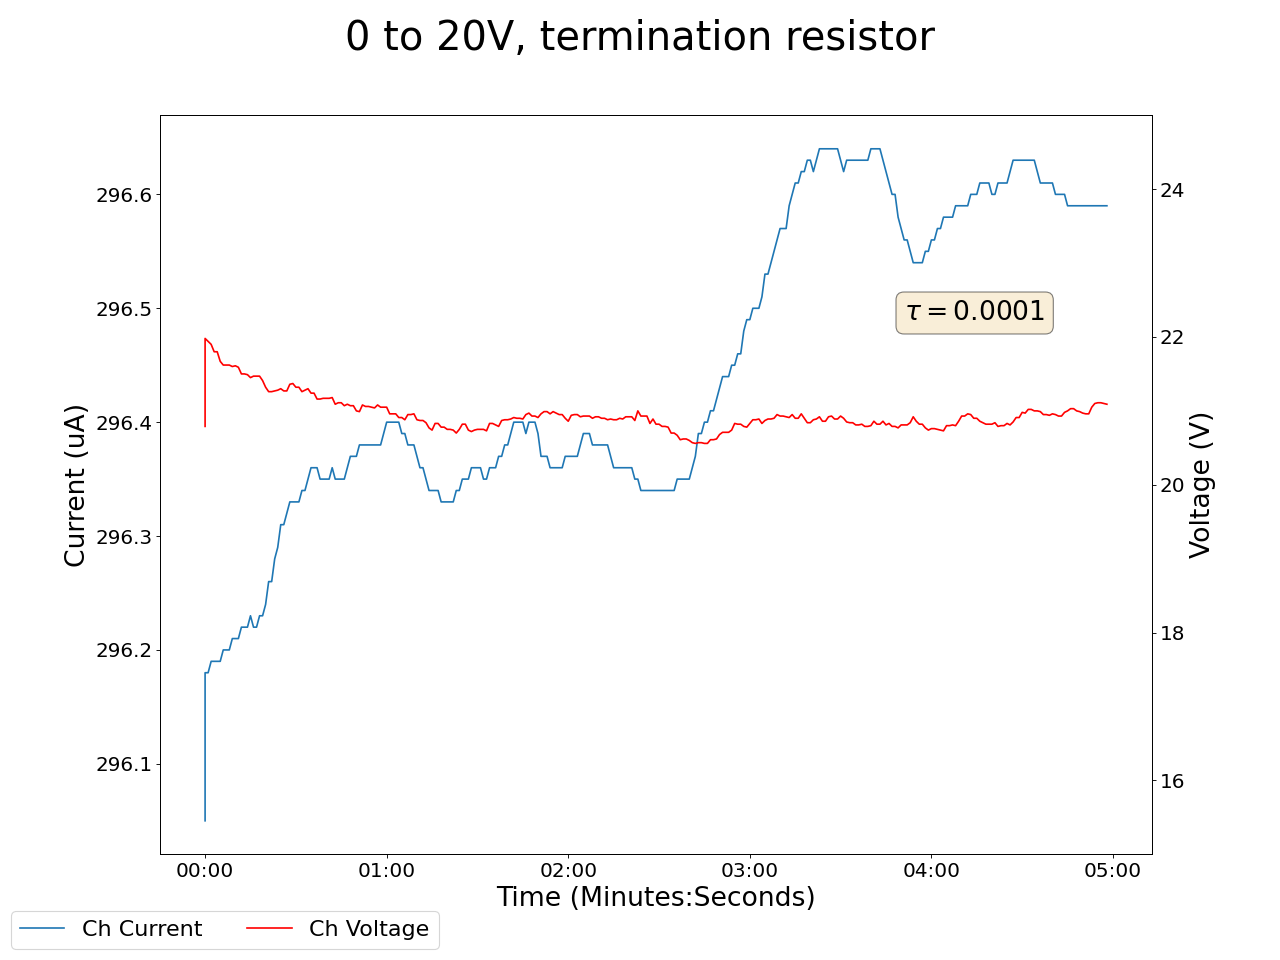

The data file committed next to this chart (first rows):
2025-05-14 15:35:41.523438, 0.5, 0.0, 0.15000000596046448, 0.0, 0.20000000298023224, 0.0, 0.2199999988079071, 0.0, 0.019999999552965164, 0.0, 0.0, 0.0, 0.2199999988079071, 0.0, 20.790000915527344, 296.04998779296875, 0.0, 0.0, 0.0, 0.0, 0.36000001430511475, 0.0, 0.6499999761581421
2025-05-14 15:35:42.523329, 0.5, 0.0, 0.15, 0.0, 0.2, 0.0, 0.22, 0.0, 0.02, 0.0, 0.0, 0.0, 0.22, 0.0, 21.98, 296.2, 0.0, 0.0, 0.0, 0.0, 0.36, 0.0, 0.65
2025-05-14 15:35:43.523330, 0.5, 0.0, 0.15, 0.0, 0.2, 0.0, 0.22, 0.0, 0.02, 0.0, 0.0, 0.0, 0.22, 0.0, 21.94, 296.2, 0.0, 0.0, 0.0, 0.0, 0.36, 0.0, 0.65
2025-05-14 15:35:44.523329, 0.5, 0.0, 0.15, 0.0, 0.2, 0.0, 0.22, 0.0, 0.02, 0.0, 0.0, 0.0, 0.22, 0.0, 21.9, 296.2, 0.0, 0.0, 0.0, 0.0, 0.36, 0.0, 0.65
2025-05-14 15:35:45.523329, 0.5, 0.0, 0.15, 0.0, 0.2, 0.0, 0.22, 0.0, 0.02, 0.0, 0.0, 0.0, 0.22, 0.0, 21.8, 296.2, 0.0, 0.0, 0.0, 0.0, 0.36, 0.0, 0.65
2025-05-14 15:35:46.523328, 0.5, 0.0, 0.15, 0.0, 0.2, 0.0, 0.22, 0.0, 0.02, 0.0, 0.0, 0.0, 0.22, 0.0, 21.8, 296.2, 0.0, 0.0, 0.0, 0.0, 0.36, 0.0, 0.65
2025-05-14 15:35:47.523328, 0.5, 0.0, 0.15, 0.0, 0.2, 0.0, 0.22, 0.0, 0.02, 0.0, 0.0, 0.0, 0.22, 0.0, 21.67, 296.2, 0.0, 0.0, 0.0, 0.0, 0.36, 0.0, 0.65
2025-05-14 15:35:48.523329, 0.5, 0.0, 0.15, 0.0, 0.2, 0.0, 0.22, 0.0, 0.02, 0.0, 0.0, 0.0, 0.22, 0.0, 21.62, 296.2, 0.0, 0.0, 0.0, 0.0, 0.36, 0.0, 0.65
2025-05-14 15:35:49.523329, 0.5, 0.0, 0.15, 0.0, 0.2, 0.0, 0.22, 0.0, 0.02, 0.0, 0.0, 0.0, 0.22, 0.0, 21.62, 296.2, 0.0, 0.0, 0.0, 0.0, 0.36, 0.0, 0.65
2025-05-14 15:35:50.523328, 0.5, 0.0, 0.15, 0.0, 0.2, 0.0, 0.22, 0.0, 0.02, 0.0, 0.0, 0.0, 0.22, 0.0, 21.62, 296.2, 0.0, 0.0, 0.0, 0.0, 0.36, 0.0, 0.65
2025-05-14 15:35:51.523329, 0.5, 0.0, 0.15, 0.0, 0.2, 0.0, 0.22, 0.0, 0.02, 0.0, 0.0, 0.0, 0.22, 0.0, 21.6, 296.2, 0.0, 0.0, 0.0, 0.0, 0.36, 0.0, 0.65
2025-05-14 15:35:52.523328, 0.5, 0.0, 0.15, 0.0, 0.2, 0.0, 0.22, 0.0, 0.02, 0.0, 0.0, 0.0, 0.22, 0.0, 21.61, 296.2, 0.0, 0.0, 0.0, 0.0, 0.36, 0.0, 0.65
2025-05-14 15:35:53.523329, 0.5, 0.0, 0.15, 0.0, 0.2, 0.0, 0.22, 0.0, 0.02, 0.0, 0.0, 0.0, 0.22, 0.0, 21.59, 296.2, 0.0, 0.0, 0.0, 0.0, 0.36, 0.0, 0.65
2025-05-14 15:35:54.523330, 0.5, 0.0, 0.15, 0.0, 0.2, 0.0, 0.22, 0.0, 0.02, 0.0, 0.0, 0.0, 0.22, 0.0, 21.5, 296.2, 0.0, 0.0, 0.0, 0.0, 0.36, 0.0, 0.65
2025-05-14 15:35:55.523329, 0.5, 0.0, 0.15, 0.0, 0.2, 0.0, 0.22, 0.0, 0.02, 0.0, 0.0, 0.0, 0.22, 0.0, 21.5, 296.2, 0.0, 0.0, 0.0, 0.0, 0.36, 0.0, 0.65
2025-05-14 15:35:56.523329, 0.5, 0.0, 0.15, 0.0, 0.2, 0.0, 0.22, 0.0, 0.02, 0.0, 0.0, 0.0, 0.22, 0.0, 21.49, 296.2, 0.0, 0.0, 0.0, 0.0, 0.36, 0.0, 0.65
2025-05-14 15:35:57.523328, 0.5, 0.0, 0.15, 0.0, 0.2, 0.0, 0.22, 0.0, 0.02, 0.0, 0.0, 0.0, 0.22, 0.0, 21.45, 296.2, 0.0, 0.0, 0.0, 0.0, 0.36, 0.0, 0.65
2025-05-14 15:35:58.523329, 0.5, 0.0, 0.15, 0.0, 0.2, 0.0, 0.22, 0.0, 0.02, 0.0, 0.0, 0.0, 0.22, 0.0, 21.47, 296.2, 0.0, 0.0, 0.0, 0.0, 0.36, 0.0, 0.65
2025-05-14 15:35:59.523329, 0.5, 0.0, 0.15, 0.0, 0.2, 0.0, 0.22, 0.0, 0.02, 0.0, 0.0, 0.0, 0.22, 0.0, 21.47, 296.2, 0.0, 0.0, 0.0, 0.0, 0.36, 0.0, 0.65
2025-05-14 15:36:00.523329, 0.5, 0.0, 0.15, 0.0, 0.2, 0.0, 0.22, 0.0, 0.02, 0.0, 0.0, 0.0, 0.22, 0.0, 21.47, 296.2, 0.0, 0.0, 0.0, 0.0, 0.36, 0.0, 0.65
2025-05-14 15:36:01.523329, 0.5, 0.0, 0.15, 0.0, 0.2, 0.0, 0.22, 0.0, 0.02, 0.0, 0.0, 0.0, 0.22, 0.0, 21.41, 296.2, 0.0, 0.0, 0.0, 0.0, 0.36, 0.0, 0.65
2025-05-14 15:36:02.523329, 0.5, 0.0, 0.15, 0.0, 0.2, 0.0, 0.22, 0.0, 0.02, 0.0, 0.0, 0.0, 0.22, 0.0, 21.32, 296.2, 0.0, 0.0, 0.0, 0.0, 0.36, 0.0, 0.65
2025-05-14 15:36:03.523329, 0.5, 0.0, 0.15, 0.0, 0.2, 0.0, 0.22, 0.0, 0.02, 0.0, 0.0, 0.0, 0.22, 0.0, 21.26, 296.3, 0.0, 0.0, 0.0, 0.0, 0.36, 0.0, 0.65
2025-05-14 15:36:04.523329, 0.5, 0.0, 0.15, 0.0, 0.2, 0.0, 0.22, 0.0, 0.02, 0.0, 0.0, 0.0, 0.22, 0.0, 21.26, 296.3, 0.0, 0.0, 0.0, 0.0, 0.36, 0.0, 0.65
2025-05-14 15:36:05.523328, 0.5, 0.0, 0.15, 0.0, 0.2, 0.0, 0.22, 0.0, 0.02, 0.0, 0.0, 0.0, 0.22, 0.0, 21.27, 296.3, 0.0, 0.0, 0.0, 0.0, 0.36, 0.0, 0.65
2025-05-14 15:36:06.523329, 0.5, 0.0, 0.15, 0.0, 0.2, 0.0, 0.22, 0.0, 0.02, 0.0, 0.0, 0.0, 0.22, 0.0, 21.28, 296.3, 0.0, 0.0, 0.0, 0.0, 0.36, 0.0, 0.65
2025-05-14 15:36:07.523328, 0.5, 0.0, 0.15, 0.0, 0.2, 0.0, 0.22, 0.0, 0.02, 0.0, 0.0, 0.0, 0.22, 0.0, 21.3, 296.3, 0.0, 0.0, 0.0, 0.0, 0.36, 0.0, 0.65
2025-05-14 15:36:08.523329, 0.5, 0.0, 0.15, 0.0, 0.2, 0.0, 0.22, 0.0, 0.02, 0.0, 0.0, 0.0, 0.22, 0.0, 21.27, 296.3, 0.0, 0.0, 0.0, 0.0, 0.36, 0.0, 0.65
2025-05-14 15:36:09.523328, 0.5, 0.0, 0.15, 0.0, 0.2, 0.0, 0.22, 0.0, 0.02, 0.0, 0.0, 0.0, 0.22, 0.0, 21.27, 296.3, 0.0, 0.0, 0.0, 0.0, 0.36, 0.0, 0.65
2025-05-14 15:36:10.523330, 0.5, 0.0, 0.15, 0.0, 0.2, 0.0, 0.22, 0.0, 0.02, 0.0, 0.0, 0.0, 0.22, 0.0, 21.36, 296.3, 0.0, 0.0, 0.0, 0.0, 0.36, 0.0, 0.65
2025-05-14 15:36:11.523328, 0.5, 0.0, 0.15, 0.0, 0.2, 0.0, 0.22, 0.0, 0.02, 0.0, 0.0, 0.0, 0.22, 0.0, 21.37, 296.3, 0.0, 0.0, 0.0, 0.0, 0.36, 0.0, 0.65
2025-05-14 15:36:12.523329, 0.5, 0.0, 0.15, 0.0, 0.2, 0.0, 0.22, 0.0, 0.02, 0.0, 0.0, 0.0, 0.22, 0.0, 21.32, 296.3, 0.0, 0.0, 0.0, 0.0, 0.36, 0.0, 0.65
2025-05-14 15:36:13.523328, 0.5, 0.0, 0.15, 0.0, 0.2, 0.0, 0.22, 0.0, 0.02, 0.0, 0.0, 0.0, 0.22, 0.0, 21.32, 296.3, 0.0, 0.0, 0.0, 0.0, 0.36, 0.0, 0.65
2025-05-14 15:36:14.523328, 0.5, 0.0, 0.15, 0.0, 0.2, 0.0, 0.22, 0.0, 0.02, 0.0, 0.0, 0.0, 0.22, 0.0, 21.26, 296.3, 0.0, 0.0, 0.0, 0.0, 0.37, 0.0, 0.65
2025-05-14 15:36:15.523329, 0.5, 0.0, 0.15, 0.0, 0.2, 0.0, 0.23, 0.0, 0.02, 0.0, 0.0, 0.0, 0.22, 0.0, 21.28, 296.3, 0.0, 0.0, 0.0, 0.0, 0.37, 0.0, 0.65
2025-05-14 15:36:16.523328, 0.5, 0.0, 0.15, 0.0, 0.2, 0.0, 0.22, 0.0, 0.02, 0.0, 0.0, 0.0, 0.22, 0.0, 21.3, 296.4, 0.0, 0.0, 0.0, 0.0, 0.37, 0.0, 0.65
2025-05-14 15:36:17.523329, 0.5, 0.0, 0.15, 0.0, 0.2, 0.0, 0.23, 0.0, 0.02, 0.0, 0.0, 0.0, 0.22, 0.0, 21.24, 296.4, 0.0, 0.0, 0.0, 0.0, 0.37, 0.0, 0.65
2025-05-14 15:36:18.523329, 0.5, 0.0, 0.15, 0.0, 0.2, 0.0, 0.23, 0.0, 0.02, 0.0, 0.0, 0.0, 0.22, 0.0, 21.24, 296.4, 0.0, 0.0, 0.0, 0.0, 0.37, 0.0, 0.65
2025-05-14 15:36:19.523329, 0.5, 0.0, 0.15, 0.0, 0.2, 0.0, 0.23, 0.0, 0.02, 0.0, 0.0, 0.0, 0.22, 0.0, 21.16, 296.4, 0.0, 0.0, 0.0, 0.0, 0.37, 0.0, 0.65
2025-05-14 15:36:20.523328, 0.5, 0.0, 0.15, 0.0, 0.2, 0.0, 0.23, 0.0, 0.02, 0.0, 0.0, 0.0, 0.22, 0.0, 21.16, 296.4, 0.0, 0.0, 0.0, 0.0, 0.37, 0.0, 0.65
2025-05-14 15:36:21.523329, 0.5, 0.0, 0.15, 0.0, 0.2, 0.0, 0.23, 0.0, 0.02, 0.0, 0.0, 0.0, 0.22, 0.0, 21.17, 296.4, 0.0, 0.0, 0.0, 0.0, 0.37, 0.0, 0.65
2025-05-14 15:36:22.523329, 0.5, 0.0, 0.15, 0.0, 0.2, 0.0, 0.23, 0.0, 0.02, 0.0, 0.0, 0.0, 0.22, 0.0, 21.17, 296.4, 0.0, 0.0, 0.0, 0.0, 0.37, 0.0, 0.65
2025-05-14 15:36:23.523329, 0.5, 0.0, 0.15, 0.0, 0.2, 0.0, 0.23, 0.0, 0.02, 0.0, 0.0, 0.0, 0.22, 0.0, 21.17, 296.4, 0.0, 0.0, 0.0, 0.0, 0.37, 0.0, 0.65
2025-05-14 15:36:24.523328, 0.5, 0.0, 0.15, 0.0, 0.2, 0.0, 0.22, 0.0, 0.02, 0.0, 0.0, 0.0, 0.22, 0.0, 21.18, 296.4, 0.0, 0.0, 0.0, 0.0, 0.37, 0.0, 0.65
2025-05-14 15:36:25.523328, 0.5, 0.0, 0.15, 0.0, 0.2, 0.0, 0.22, 0.0, 0.02, 0.0, 0.0, 0.0, 0.22, 0.0, 21.09, 296.4, 0.0, 0.0, 0.0, 0.0, 0.37, 0.0, 0.65
2025-05-14 15:36:26.523328, 0.5, 0.0, 0.15, 0.0, 0.2, 0.0, 0.22, 0.0, 0.02, 0.0, 0.0, 0.0, 0.22, 0.0, 21.11, 296.4, 0.0, 0.0, 0.0, 0.0, 0.37, 0.0, 0.65
2025-05-14 15:36:27.523328, 0.5, 0.0, 0.15, 0.0, 0.2, 0.0, 0.22, 0.0, 0.02, 0.0, 0.0, 0.0, 0.22, 0.0, 21.11, 296.4, 0.0, 0.0, 0.0, 0.0, 0.37, 0.0, 0.65
2025-05-14 15:36:28.523328, 0.5, 0.0, 0.15, 0.0, 0.2, 0.0, 0.22, 0.0, 0.02, 0.0, 0.0, 0.0, 0.22, 0.0, 21.07, 296.4, 0.0, 0.0, 0.0, 0.0, 0.36, 0.0, 0.65
2025-05-14 15:36:29.523329, 0.5, 0.0, 0.15, 0.0, 0.2, 0.0, 0.22, 0.0, 0.02, 0.0, 0.0, 0.0, 0.22, 0.0, 21.09, 296.4, 0.0, 0.0, 0.0, 0.0, 0.36, 0.0, 0.65
2025-05-14 15:36:30.523328, 0.5, 0.0, 0.15, 0.0, 0.2, 0.0, 0.22, 0.0, 0.02, 0.0, 0.0, 0.0, 0.22, 0.0, 21.07, 296.4, 0.0, 0.0, 0.0, 0.0, 0.36, 0.0, 0.65
2025-05-14 15:36:31.523330, 0.5, 0.0, 0.15, 0.0, 0.2, 0.0, 0.22, 0.0, 0.02, 0.0, 0.0, 0.0, 0.22, 0.0, 21.07, 296.4, 0.0, 0.0, 0.0, 0.0, 0.36, 0.0, 0.65
2025-05-14 15:36:32.523329, 0.5, 0.0, 0.15, 0.0, 0.2, 0.0, 0.23, 0.0, 0.02, 0.0, 0.0, 0.0, 0.22, 0.0, 21.0, 296.4, 0.0, 0.0, 0.0, 0.0, 0.36, 0.0, 0.65
2025-05-14 15:36:33.523328, 0.5, 0.0, 0.15, 0.0, 0.2, 0.0, 0.22, 0.0, 0.02, 0.0, 0.0, 0.0, 0.22, 0.0, 20.99, 296.4, 0.0, 0.0, 0.0, 0.0, 0.36, 0.0, 0.65
2025-05-14 15:36:34.523328, 0.5, 0.0, 0.15, 0.0, 0.2, 0.0, 0.22, 0.0, 0.02, 0.0, 0.0, 0.0, 0.22, 0.0, 21.08, 296.4, 0.0, 0.0, 0.0, 0.0, 0.36, 0.0, 0.65
2025-05-14 15:36:35.523329, 0.5, 0.0, 0.15, 0.0, 0.2, 0.0, 0.22, 0.0, 0.02, 0.0, 0.0, 0.0, 0.22, 0.0, 21.06, 296.4, 0.0, 0.0, 0.0, 0.0, 0.36, 0.0, 0.65
2025-05-14 15:36:36.523328, 0.5, 0.0, 0.15, 0.0, 0.2, 0.0, 0.22, 0.0, 0.02, 0.0, 0.0, 0.0, 0.22, 0.0, 21.06, 296.4, 0.0, 0.0, 0.0, 0.0, 0.36, 0.0, 0.65
2025-05-14 15:36:37.523328, 0.5, 0.0, 0.15, 0.0, 0.2, 0.0, 0.22, 0.0, 0.01, 0.0, 0.0, 0.0, 0.22, 0.0, 21.05, 296.4, 0.0, 0.0, 0.0, 0.0, 0.36, 0.0, 0.65
2025-05-14 15:36:38.523328, 0.5, 0.0, 0.15, 0.0, 0.2, 0.0, 0.22, 0.0, 0.01, 0.0, 0.0, 0.0, 0.22, 0.0, 21.04, 296.4, 0.0, 0.0, 0.0, 0.0, 0.36, 0.0, 0.65
2025-05-14 15:36:39.523328, 0.5, 0.0, 0.15, 0.0, 0.2, 0.0, 0.22, 0.0, 0.01, 0.0, 0.0, 0.0, 0.22, 0.0, 21.08, 296.4, 0.0, 0.0, 0.0, 0.0, 0.36, 0.0, 0.65
2025-05-14 15:36:40.523328, 0.5, 0.0, 0.15, 0.0, 0.2, 0.0, 0.22, 0.0, 0.01, 0.0, 0.0, 0.0, 0.22, 0.0, 21.05, 296.4, 0.0, 0.0, 0.0, 0.0, 0.36, 0.0, 0.65
2025-05-14 15:36:41.523330, 0.5, 0.0, 0.15, 0.0, 0.2, 0.0, 0.22, 0.0, 0.01, 0.0, 0.0, 0.0, 0.22, 0.0, 21.05, 296.4, 0.0, 0.0, 0.0, 0.0, 0.36, 0.0, 0.65
... 239 more rows
